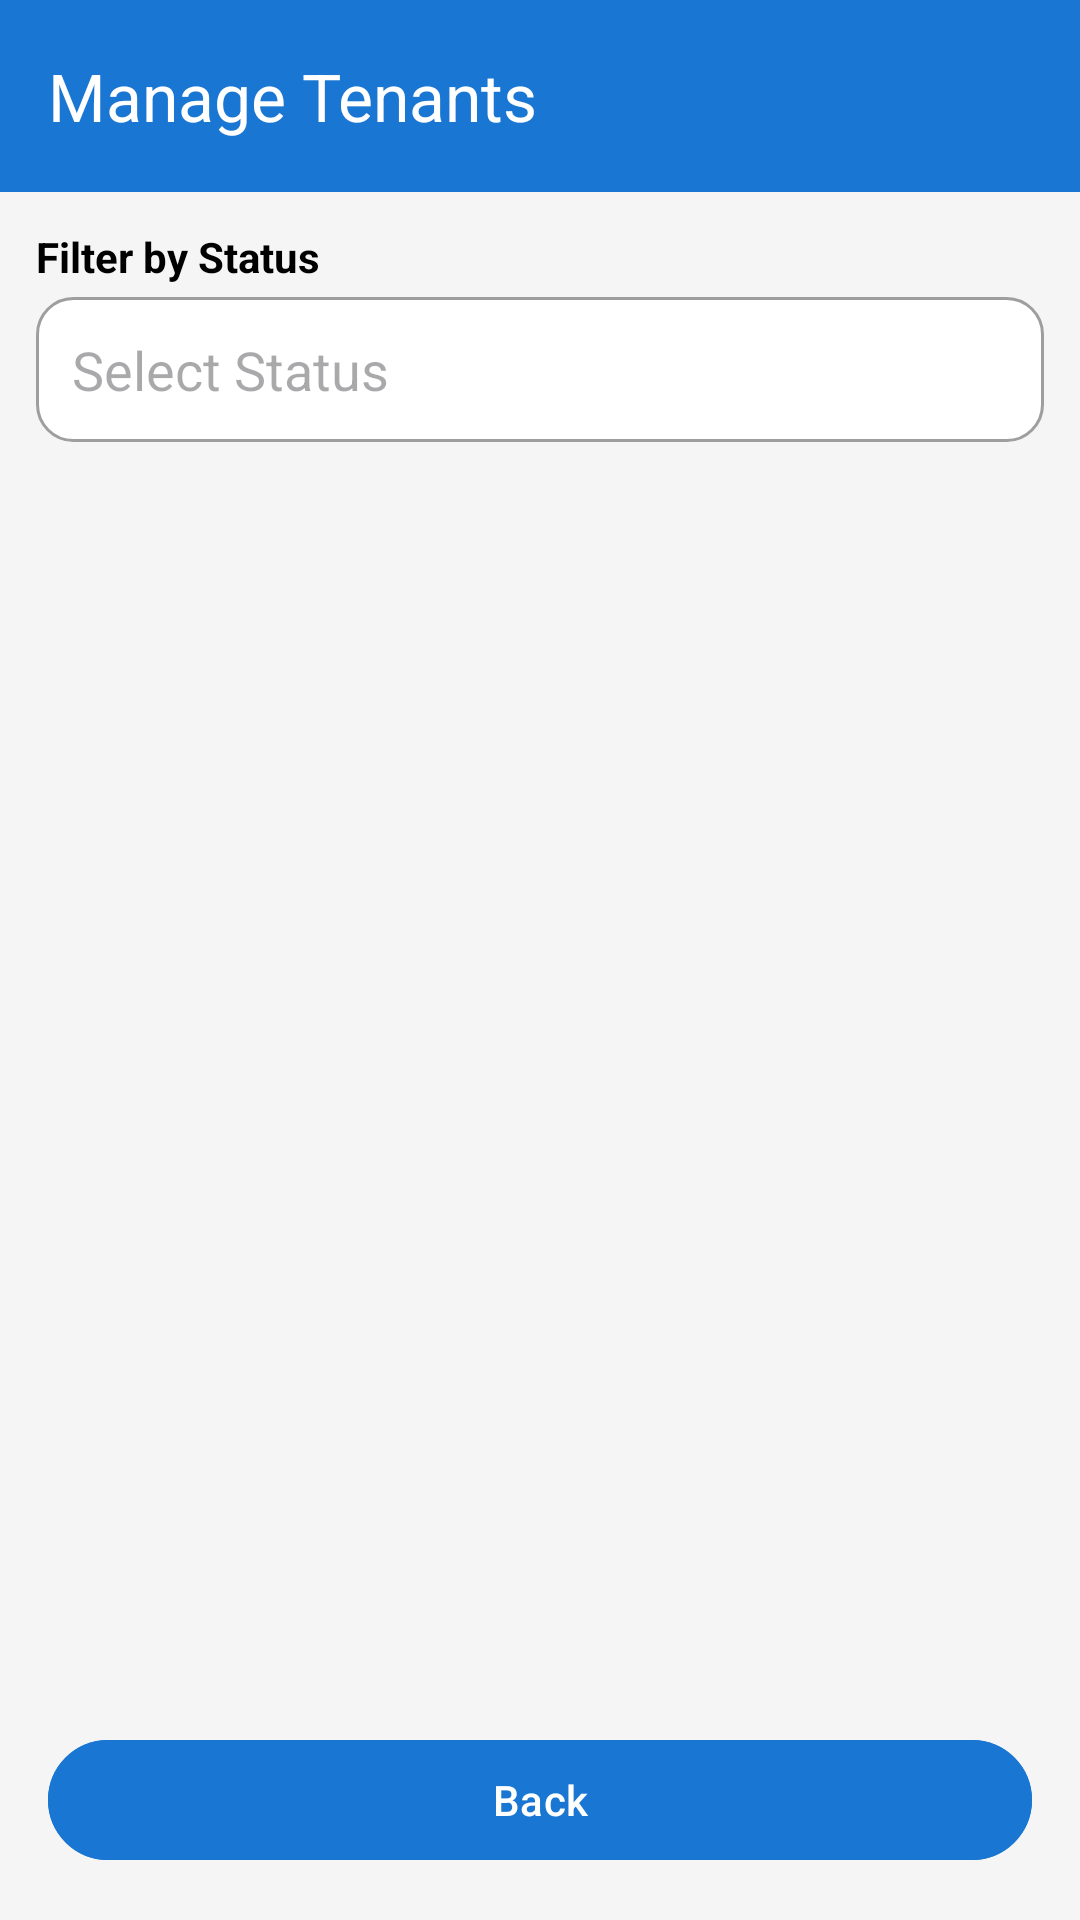

This screen was rendered from an Android layout file. Write that file and the resources it references.
<!-- AndroidManifest.xml: application theme Theme.LeaseLogic -->
<!-- res/layout/activity_manage_tenants.xml -->
<?xml version="1.0" encoding="utf-8"?>
<RelativeLayout xmlns:android="http://schemas.android.com/apk/res/android"
    xmlns:app="http://schemas.android.com/apk/res-auto"
    android:background="@color/light_gray"
    android:layout_width="match_parent"
    android:layout_height="match_parent">

    
    <LinearLayout
        android:id="@+id/layoutMain"
        android:orientation="vertical"
        android:layout_width="match_parent"
        android:layout_height="match_parent">

        
        <com.google.android.material.appbar.MaterialToolbar
            android:id="@+id/toolbarManageTenants"
            android:layout_width="match_parent"
            android:layout_height="?attr/actionBarSize"
            android:background="@color/blue_500"
            app:title="Manage Tenants"
            app:titleTextColor="@color/white" />

        
        <LinearLayout
            android:layout_width="match_parent"
            android:layout_height="wrap_content"
            android:orientation="vertical"
            android:layout_margin="12dp">

            <TextView
                android:text="Filter by Status"
                android:textColor="@color/black"
                android:textStyle="bold"
                android:textSize="14sp"
                android:layout_marginBottom="4dp"
                android:layout_width="wrap_content"
                android:layout_height="wrap_content" />

            <AutoCompleteTextView
                android:id="@+id/dropdownFilter"
                android:layout_width="match_parent"
                android:layout_height="wrap_content"
                android:hint="Select Status"
                android:padding="12dp"
                android:textColor="@color/black"
                android:background="@drawable/rounded_border"
                android:inputType="none"
                android:drawablePadding="8dp" />
        </LinearLayout>

        
        <TextView
            android:id="@+id/txtNoTenants"
            android:text="No tenants found"
            android:textSize="16sp"
            android:textColor="@color/gray"
            android:gravity="center"
            android:layout_marginTop="40dp"
            android:visibility="gone"
            android:layout_width="match_parent"
            android:layout_height="wrap_content" />

        
        <androidx.recyclerview.widget.RecyclerView
            android:id="@+id/recyclerTenants"
            android:layout_width="match_parent"
            android:layout_height="0dp"
            android:layout_weight="1"
            android:padding="8dp" />

        
        <com.google.android.material.button.MaterialButton
            android:id="@+id/btnBack"
            android:text="Back"
            android:textColor="@color/white"
            app:cornerRadius="25dp"
            app:strokeColor="@color/blue_500"
            app:strokeWidth="2dp"
            android:layout_margin="16dp"
            android:layout_width="match_parent"
            android:layout_height="wrap_content" />
    </LinearLayout>

    
    <ProgressBar
        android:id="@+id/progressBar"
        style="?android:attr/progressBarStyleLarge"
        android:layout_centerInParent="true"
        android:indeterminate="true"
        android:visibility="gone"
        android:layout_width="wrap_content"
        android:layout_height="wrap_content"
        android:theme="@style/Widget.AppCompat.ProgressBar" />

</RelativeLayout>
<!-- resources referenced by this layout -->
<resources>
  <color name="black">#FF000000</color>
  <color name="blue_500">#1976D2</color>
  <color name="gray">#9E9E9E</color>
  <color name="light_gray">#F5F5F5</color>
  <color name="white">#FFFFFFFF</color>
  <!-- drawable rounded_border (drawable) -->
  <?xml version="1.0" encoding="utf-8"?>
  <shape xmlns:android="http://schemas.android.com/apk/res/android"
      android:shape="rectangle">
  
      <solid android:color="@android:color/white" />
      <corners android:radius="12dp" />
      <stroke
          android:width="1dp"
          android:color="@color/gray" />
  
  </shape>
  <style name="Theme.LeaseLogic" parent="Theme.Material3.Light.NoActionBar">
          
          <item name="colorPrimary">@color/blue_500</item>
          <item name="colorOnPrimary">@color/white</item>
          <item name="colorSecondary">@color/black</item>
  
          
          <item name="android:statusBarColor">@color/blue_500</item>
          <item name="android:navigationBarColor">@color/blue_500</item>
  
          
          <item name="android:windowBackground">@color/white</item>
          <item name="android:textColor">@color/black</item>
  
          <item name="materialAlertDialogTheme">@style/ThemeOverlay.Material3.MaterialAlertDialog</item>
  
      </style>
</resources>
